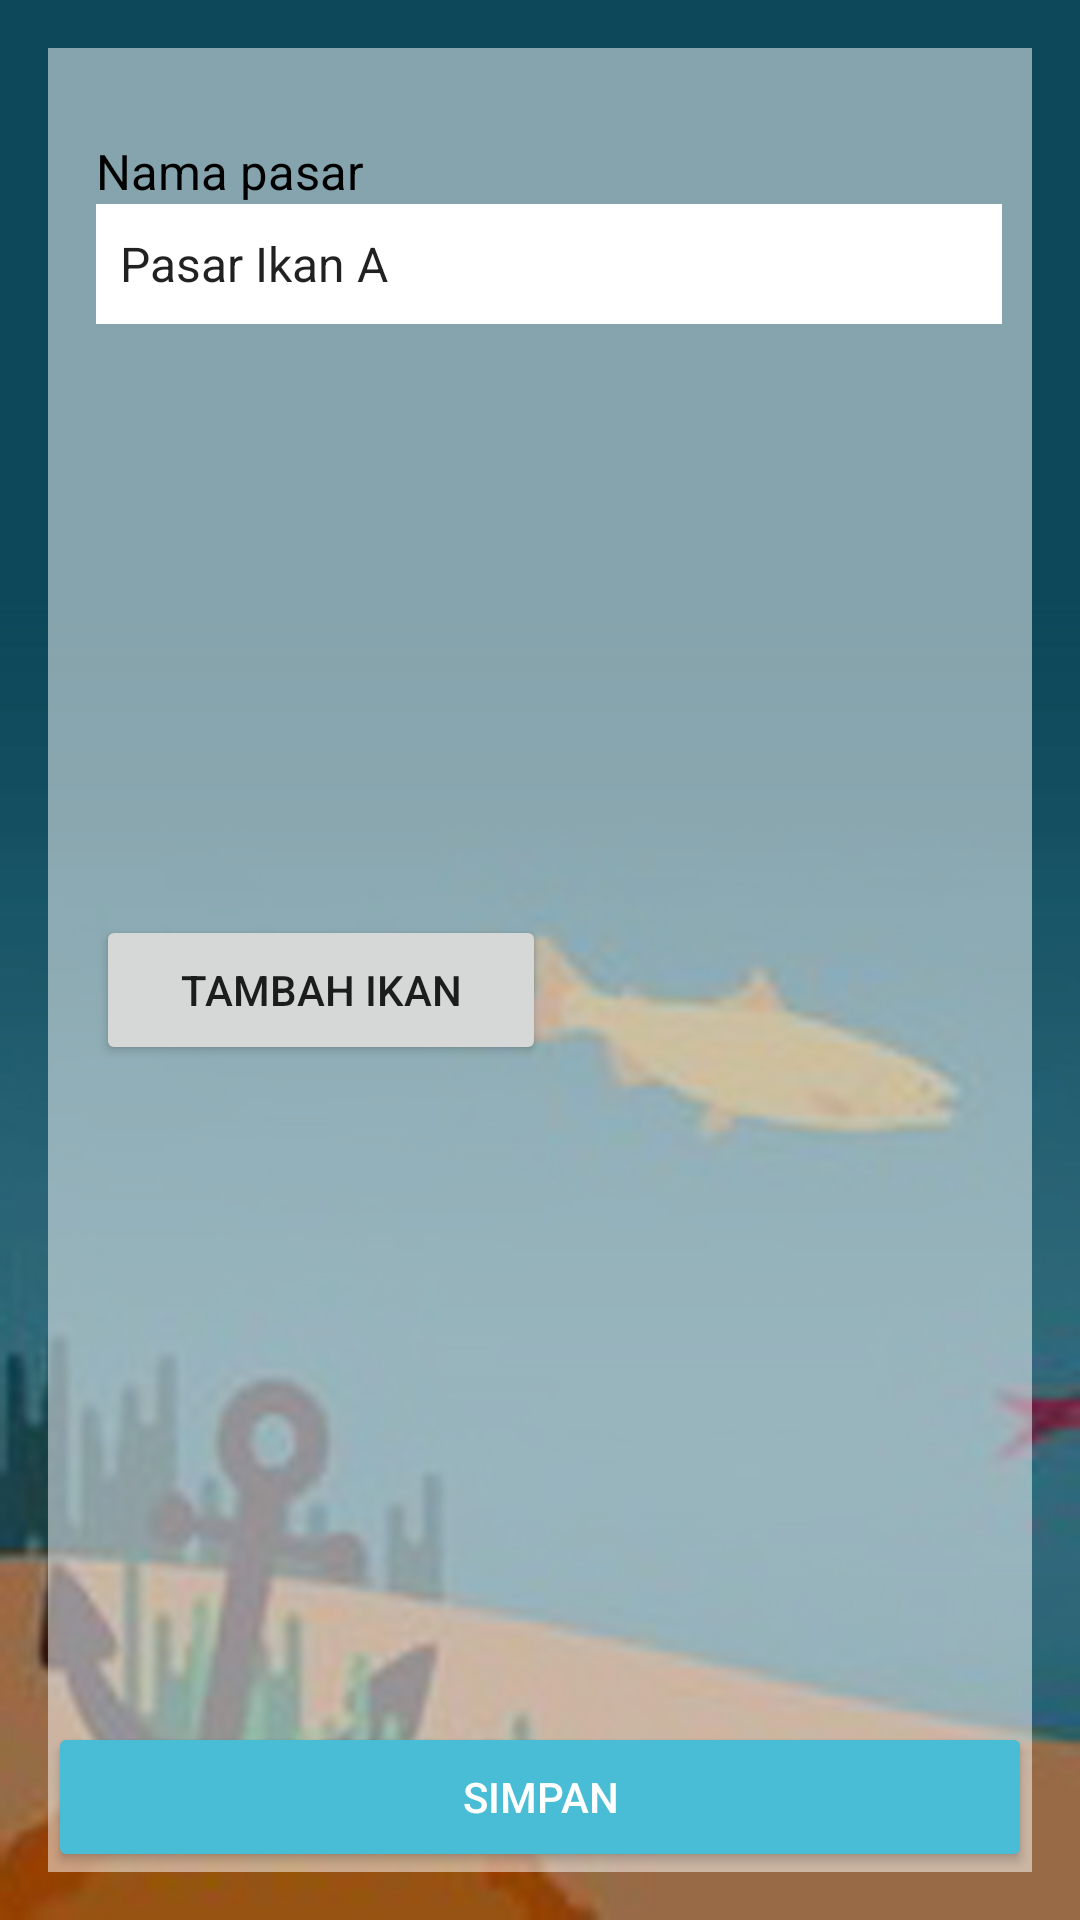

This screen was rendered from an Android layout file. Write that file and the resources it references.
<!-- AndroidManifest.xml: activity theme NoActionBar -->
<!-- res/layout/activity_input.xml -->
<?xml version="1.0" encoding="utf-8"?>
<RelativeLayout xmlns:android="http://schemas.android.com/apk/res/android"
    xmlns:app="http://schemas.android.com/apk/res-auto"
    xmlns:tools="http://schemas.android.com/tools"
    android:layout_width="match_parent"
    android:layout_height="match_parent"
    android:background="@drawable/bg">

    <LinearLayout
        android:layout_width="match_parent"
        android:layout_height="match_parent"
        android:background="@color/fillWhite"
        android:layout_margin="16dp"
        android:paddingEnd="10dp"
        android:id="@+id/formInputLayout"
        android:orientation="vertical"
        tools:context=".Activity.InputActivity">



        <TextView
            android:layout_width="wrap_content"
            android:layout_height="wrap_content"
            android:layout_marginStart="16dp"
            android:layout_marginTop="30dp"
            android:text="@string/namapasar"
            android:textColor="@color/textBlack"
            android:textSize="8pt" />

        <Spinner
            android:id="@+id/namaPasarSp"
            android:layout_width="350dp"
            android:layout_height="40dp"
            android:background="@color/textWhite"
            android:layout_marginStart="16dp"
            android:layout_marginBottom="5dp"
            android:entries="@array/nama_pasar" />

        <LinearLayout
            android:layout_width="match_parent"
            android:layout_height="wrap_content"
            android:layout_marginEnd="16dp"
            android:layout_marginStart="16dp"
            android:layout_marginTop="5dp"
            android:orientation="vertical">

            <android.support.v7.widget.RecyclerView
                android:layout_width="match_parent"
                android:layout_height="150dp"
                android:layout_margin="16dp"
                android:id="@+id/rv_ikank"/>

        </LinearLayout>

        <Button
            android:layout_width="150dp"
            android:layout_height="50dp"
            android:layout_marginStart="16dp"
            android:layout_marginTop="5dp"
            android:text="@string/tambah_ikan"
            android:onClick="inputIkanBtnCLicked"/>

    </LinearLayout>

    <Button
        android:layout_width="match_parent"
        android:layout_height="50dp"
        android:layout_margin="16dp"
        android:text="@string/simpan"
        android:onClick="btnSaveClicked"
        android:layout_alignParentBottom="true"
        android:layout_centerHorizontal="true"
        style="@style/Widget.AppCompat.Button.Colored"/>

</RelativeLayout>
<!-- resources referenced by this layout -->
<resources>
  <string-array name="nama_pasar">
          <item>Pasar Ikan A</item>
          <item>Pasar Ikan B</item>
          <item>Pasar Ikan C</item>
          <item>Pasar Ikan D</item>
      </string-array>
  <color name="fillWhite">#80FFFFFF</color>
  <color name="textBlack">#000</color>
  <color name="textWhite">#FFFFFF</color>
  <!-- drawable bg: jpg bitmap (drawable, 153271 bytes) -->
  <string name="namapasar">Nama pasar</string>
  <string name="simpan">Simpan</string>
  <string name="tambah_ikan">Tambah Ikan</string>
  <style name="NoActionBar" parent="Theme.AppCompat.DayNight.NoActionBar">
          
          <item name="colorPrimary">@color/colorPrimary</item>
          <item name="colorPrimaryDark">@color/colorPrimaryDark</item>
          <item name="colorAccent">@color/colorAccent</item>
      </style>
  <color name="colorPrimary">#32ACC6</color>
  <color name="colorPrimaryDark">#2B98B0</color>
  <color name="colorAccent">#49BDD6</color>
</resources>
